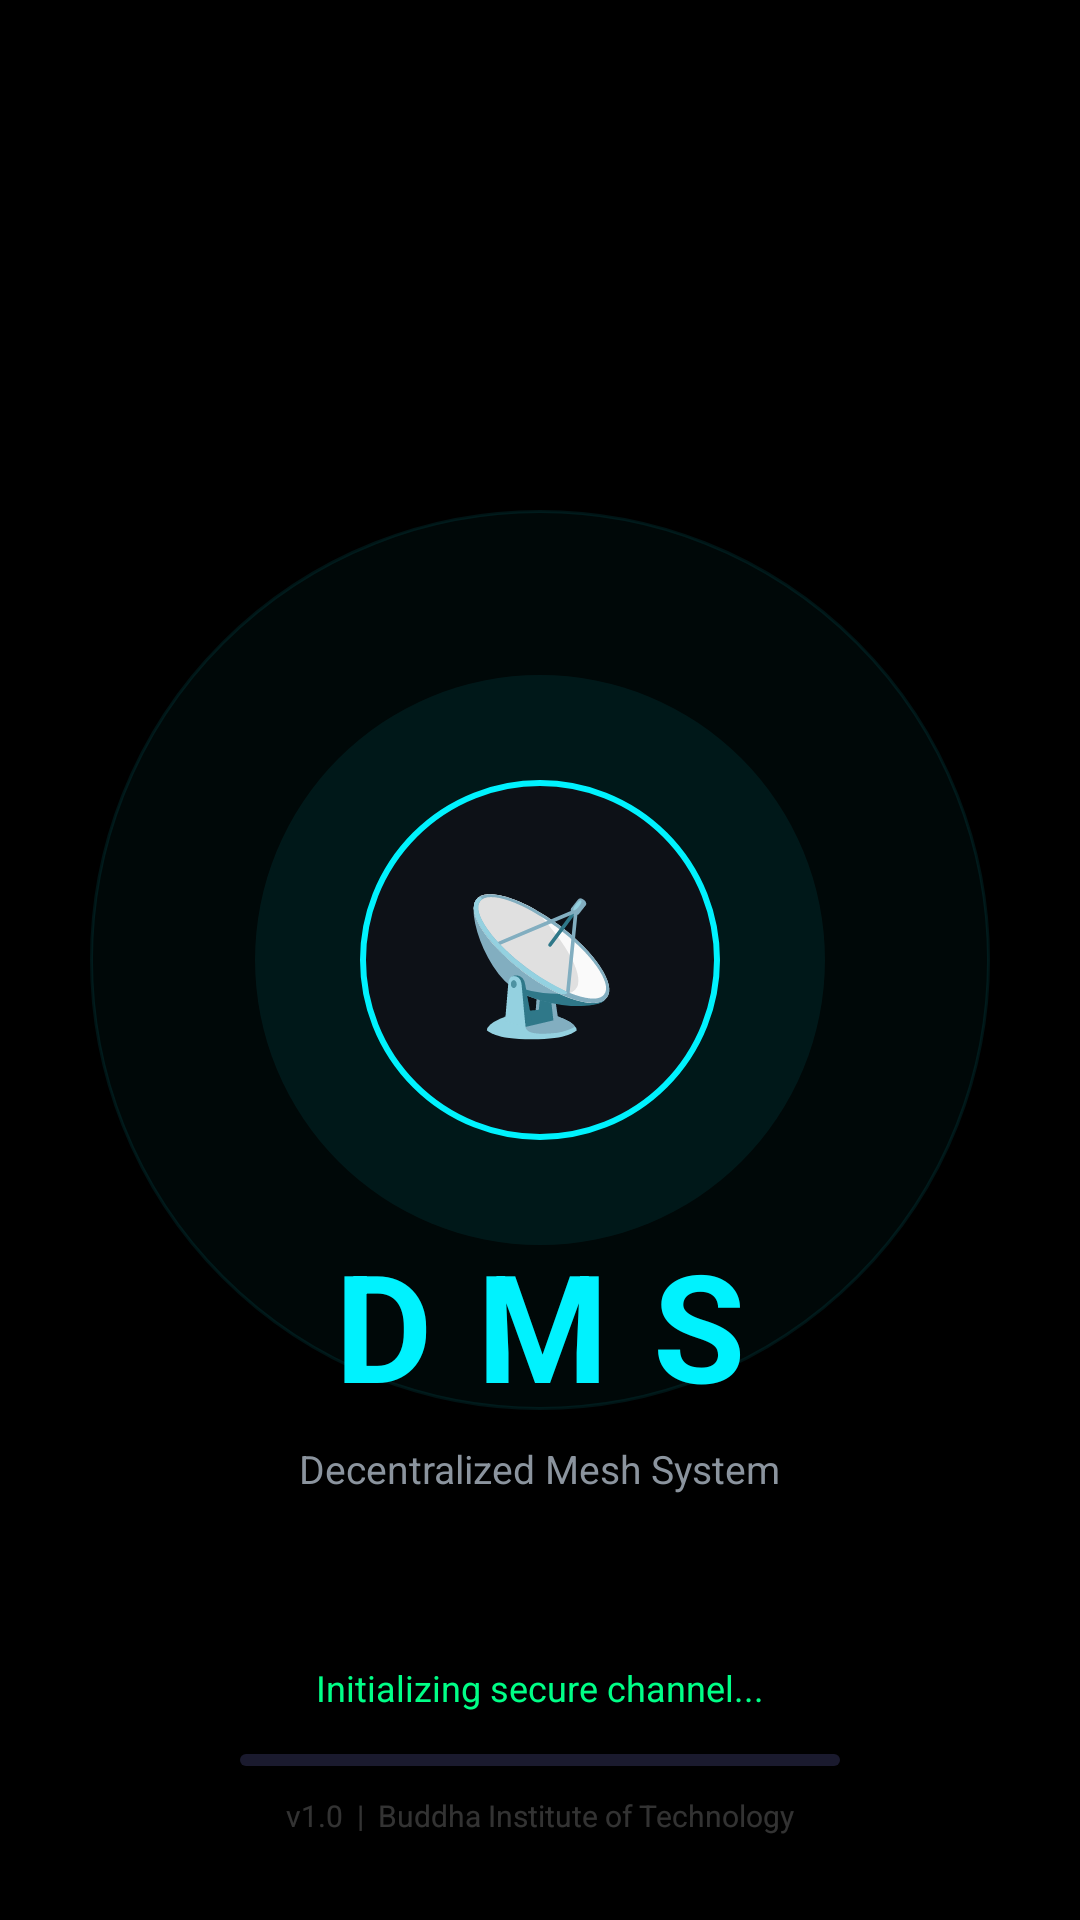

Write the Android layout XML for this screen, with the resource values it uses.
<!-- AndroidManifest.xml: activity theme Theme.WiFiDirectChat.NoActionBar -->
<!-- res/layout/activity_splash.xml -->
<?xml version="1.0" encoding="utf-8"?>
<RelativeLayout xmlns:android="http://schemas.android.com/apk/res/android"
    android:layout_width="match_parent"
    android:layout_height="match_parent"
    android:background="#000000">

    
    <View
        android:id="@+id/glow_outer"
        android:layout_width="300dp"
        android:layout_height="300dp"
        android:layout_centerInParent="true"
        android:background="@drawable/glow_circle_outer" />

    
    <View
        android:id="@+id/glow_inner"
        android:layout_width="190dp"
        android:layout_height="190dp"
        android:layout_centerInParent="true"
        android:background="@drawable/glow_circle_inner" />

    
    <LinearLayout
        android:id="@+id/logo_container"
        android:layout_width="120dp"
        android:layout_height="120dp"
        android:layout_centerInParent="true"
        android:background="@drawable/logo_bg"
        android:gravity="center"
        android:orientation="vertical">

        <TextView
            android:layout_width="wrap_content"
            android:layout_height="wrap_content"
            android:text="📡"
            android:textSize="44sp" />

    </LinearLayout>

    
    <TextView
        android:id="@+id/tv_app_name"
        android:layout_width="wrap_content"
        android:layout_height="wrap_content"
        android:layout_centerHorizontal="true"
        android:layout_below="@id/logo_container"
        android:layout_marginTop="28dp"
        android:text="DMS"
        android:textColor="#00F2FE"
        android:textSize="50sp"
        android:textStyle="bold"
        android:letterSpacing="0.3" />

    
    <TextView
        android:id="@+id/tv_tagline"
        android:layout_width="wrap_content"
        android:layout_height="wrap_content"
        android:layout_centerHorizontal="true"
        android:layout_below="@id/tv_app_name"
        android:layout_marginTop="6dp"
        android:text="Decentralized Mesh System"
        android:textColor="#8B949E"
        android:textSize="13sp" />

    
    <TextView
        android:id="@+id/tv_status"
        android:layout_width="wrap_content"
        android:layout_height="wrap_content"
        android:layout_centerHorizontal="true"
        android:layout_below="@id/tv_tagline"
        android:layout_marginTop="56dp"
        android:text="Initializing secure channel..."
        android:textColor="#00FF87"
        android:textSize="12sp" />

    
    <ProgressBar
        android:id="@+id/progress_bar"
        style="@style/Widget.AppCompat.ProgressBar.Horizontal"
        android:layout_width="200dp"
        android:layout_height="4dp"
        android:layout_centerHorizontal="true"
        android:layout_below="@id/tv_status"
        android:layout_marginTop="14dp"
        android:progressDrawable="@drawable/progress_custom"
        android:progress="0"
        android:max="100" />

    
    <TextView
        android:layout_width="wrap_content"
        android:layout_height="wrap_content"
        android:layout_centerHorizontal="true"
        android:layout_alignParentBottom="true"
        android:layout_marginBottom="28dp"
        android:text="v1.0  |  Buddha Institute of Technology"
        android:textColor="#33FFFFFF"
        android:textSize="10sp" />

</RelativeLayout>
<!-- resources referenced by this layout -->
<resources>
  <!-- drawable glow_circle_inner (drawable) -->
  <?xml version="1.0" encoding="utf-8"?>
  <shape xmlns:android="http://schemas.android.com/apk/res/android"
      android:shape="oval">
      <solid android:color="#1200F2FE" />
      <size android:width="200dp" android:height="200dp" />
  </shape>
  <!-- drawable glow_circle_outer (drawable) -->
  <?xml version="1.0" encoding="utf-8"?>
  <shape xmlns:android="http://schemas.android.com/apk/res/android"
      android:shape="oval">
      <solid android:color="#0800F2FE" />
      <stroke
          android:width="1dp"
          android:color="#1500F2FE" />
      <size android:width="320dp" android:height="320dp" />
  </shape>
  <!-- drawable logo_bg (drawable) -->
  <?xml version="1.0" encoding="utf-8"?>
  <shape xmlns:android="http://schemas.android.com/apk/res/android"
      android:shape="oval">
      <solid android:color="#0D1117" />
      <stroke
          android:width="2dp"
          android:color="#00F2FE" />
      <size android:width="130dp" android:height="130dp" />
  </shape>
  <!-- drawable progress_custom (drawable) -->
  <?xml version="1.0" encoding="utf-8"?>
  <layer-list xmlns:android="http://schemas.android.com/apk/res/android">
      <item android:id="@android:id/background">
          <shape>
              <solid android:color="#1A1A2E" />
              <corners android:radius="2dp" />
          </shape>
      </item>
      <item android:id="@android:id/progress">
          <clip>
              <shape>
                  <solid android:color="#00F2FE" />
                  <corners android:radius="2dp" />
              </shape>
          </clip>
      </item>
  </layer-list>
  <style name="Theme.WiFiDirectChat.NoActionBar" parent="Base.Theme.WiFiDirectChat">
          <item name="android:windowFullscreen">true</item>
          <item name="android:statusBarColor">#000000</item>
          <item name="android:navigationBarColor">#000000</item>
      </style>
  <style name="Base.Theme.WiFiDirectChat" parent="Theme.Material3.DayNight.NoActionBar">
      </style>
</resources>
